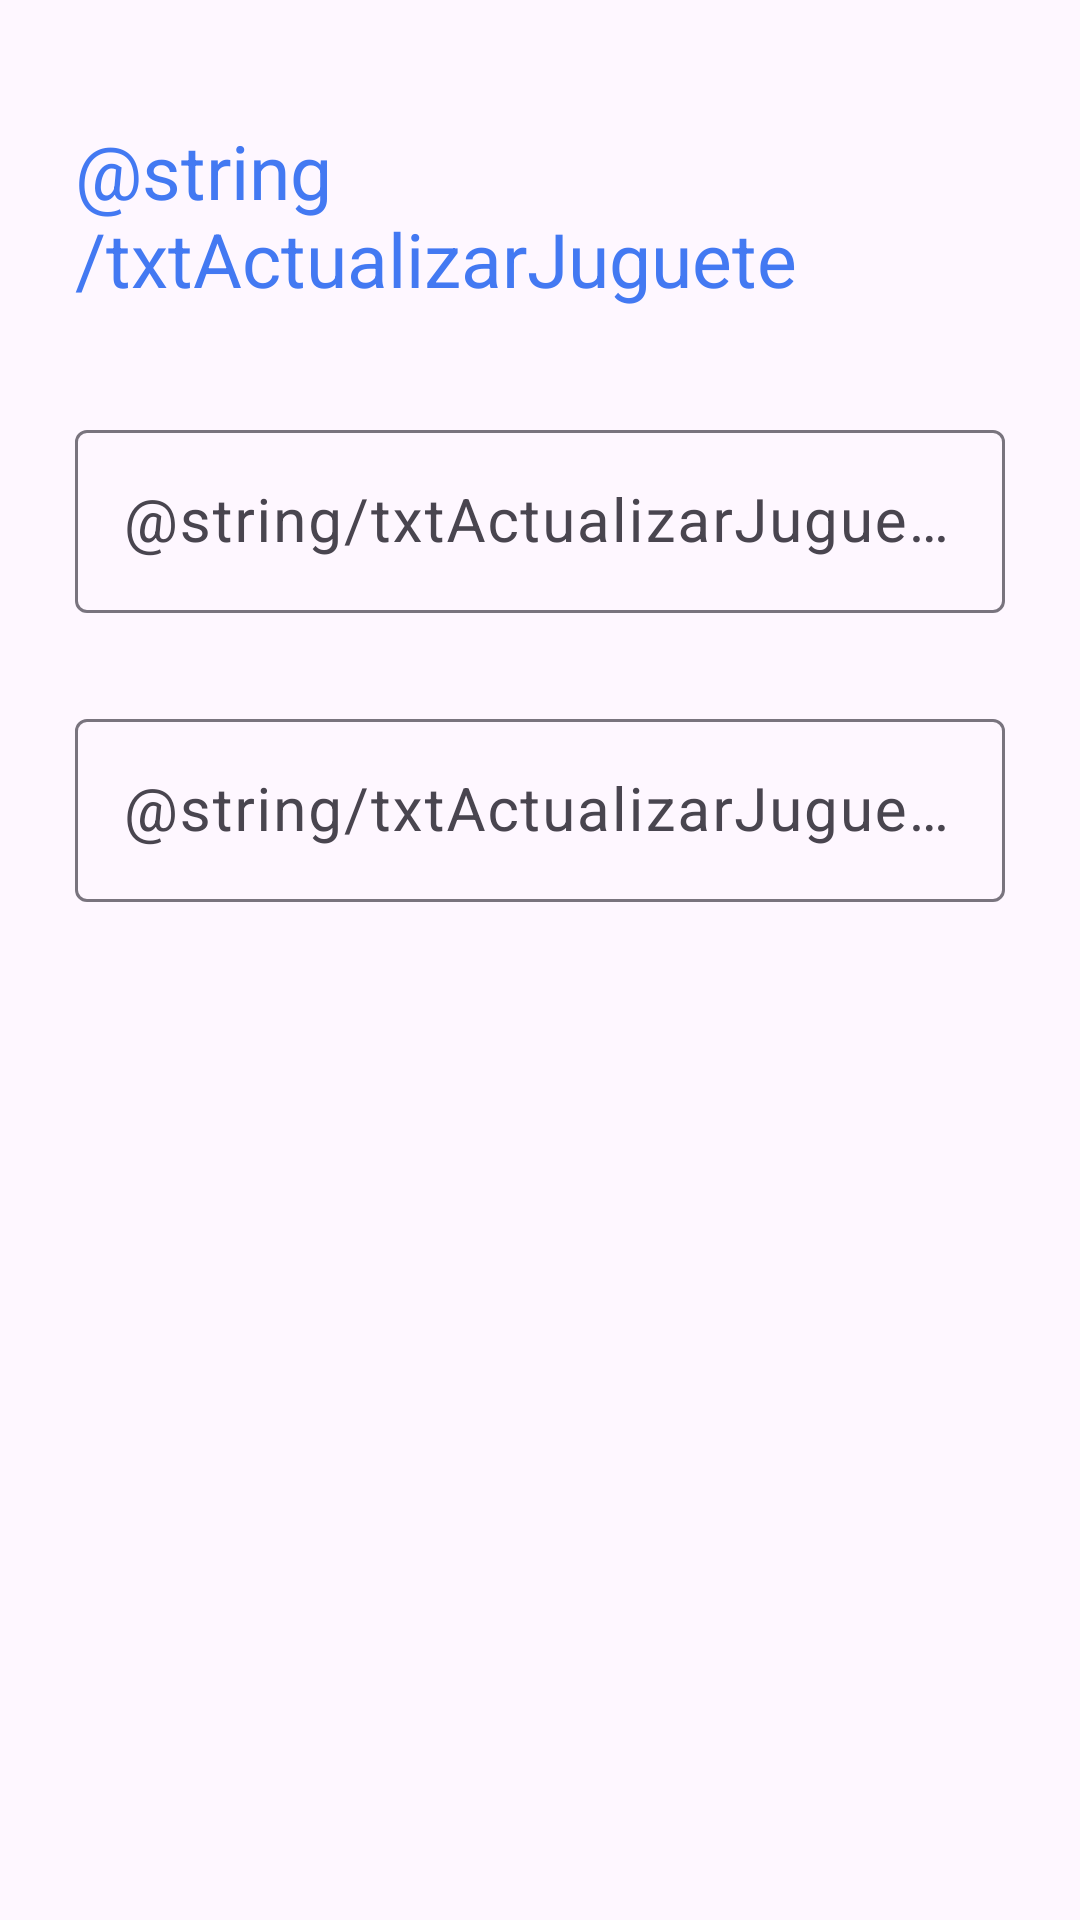

Here is an Android app screen rendered from its layout file. Give the layout XML and the strings, colors and styles it references.
<!-- AndroidManifest.xml: application theme Theme._20240915_manuelroa -->
<!-- res/layout/activity_actualizar_juguete.xml -->
<?xml version="1.0" encoding="utf-8"?>
<RelativeLayout xmlns:android="http://schemas.android.com/apk/res/android"
    xmlns:app="http://schemas.android.com/apk/res-auto"
    xmlns:tools="http://schemas.android.com/tools"
    android:id="@+id/main"
    android:layout_width="match_parent"
    android:layout_height="match_parent"
    android:orientation="vertical"
    android:padding="15dp"
    tools:context=".ActualizarJugueteActivity">

    <TextView
        android:id="@+id/tvActualizarJuguete"
        android:text="@string/txtActualizarJuguete"
        android:layout_width="wrap_content"
        android:layout_height="wrap_content"
        android:layout_alignParentTop="true"
        android:layout_marginTop="15dp"
        android:textColor="@color/celeste"
        android:textSize="25sp"
        android:padding="10dp"

        />

    <ImageView
        android:id="@+id/ivActualizarJugueteCheck"
        android:layout_width="36dp"
        android:layout_height="46dp"
        android:layout_alignTop="@id/tvActualizarJuguete"
        android:layout_alignParentEnd="true"
        android:layout_marginEnd="5dp"
        android:src="@drawable/ic_edit">

    </ImageView>


    <com.google.android.material.textfield.TextInputLayout
        android:id="@+id/TILTitulo"
        android:layout_width="match_parent"
        android:layout_height="wrap_content"
        android:layout_below="@id/tvActualizarJuguete"
        android:layout_marginTop="15dp"
        android:padding="10dp" >

        <EditText
            android:id="@+id/etJugueteNombreActualizar"
            android:layout_width="match_parent"
            android:layout_height="wrap_content"
            android:hint="@string/txtActualizarJuguete"
            android:maxLines="1"
            android:textSize="20sp" />

    </com.google.android.material.textfield.TextInputLayout>


    <com.google.android.material.textfield.TextInputLayout

        android:layout_width="match_parent"
        android:layout_height="wrap_content"
        android:layout_below="@id/TILTitulo"
        android:layout_marginTop="10dp"
        android:padding="10dp" >

        <EditText
            android:id="@+id/etPrecioJugueteActualizar"
            android:layout_width="match_parent"
            android:layout_height="wrap_content"
            android:hint="@string/txtActualizarJuguete"
            android:textSize="20sp"
            android:ems="10"
            android:inputType="number"
            />



    </com.google.android.material.textfield.TextInputLayout>




</RelativeLayout>
<!-- resources referenced by this layout -->
<resources>
  <color name="celeste">#4379F2</color>
  <style name="Theme._20240915_manuelroa" parent="Base.Theme._20240915_manuelroa" />
  <style name="Base.Theme._20240915_manuelroa" parent="Theme.Material3.DayNight.NoActionBar">
          
          <item name="colorPrimary">@color/celeste</item>
          <item name="colorPrimaryVariant">@color/celeste</item>
          <item name="android:statusBarColor">@color/celeste</item>
      </style>
</resources>
